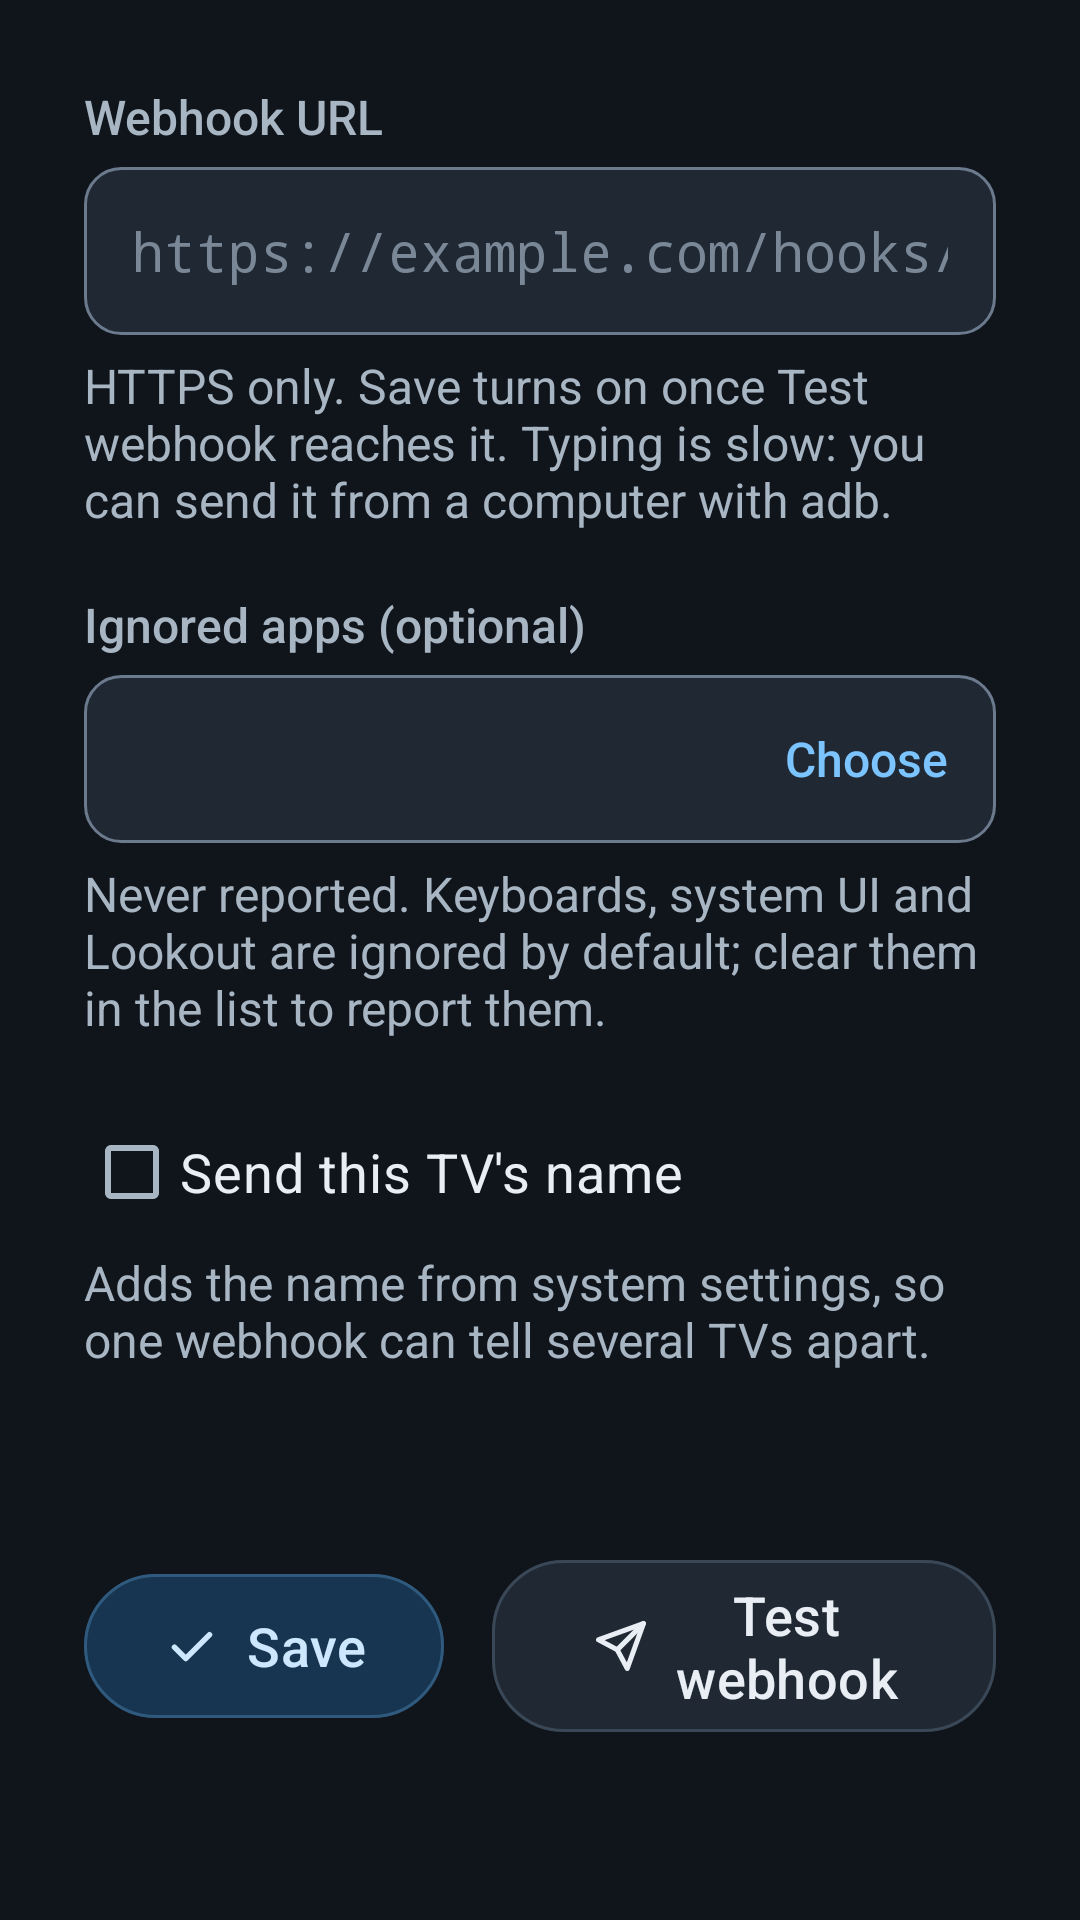

Layout XML and referenced resources for this Android screen:
<!-- AndroidManifest.xml: application theme Theme.Lookout -->
<!-- res/layout/panel_settings.xml -->
<?xml version="1.0" encoding="utf-8"?>
<LinearLayout
    xmlns:android="http://schemas.android.com/apk/res/android"
    xmlns:app="http://schemas.android.com/apk/res-auto"
    android:id="@+id/settings_panel"
    android:layout_width="match_parent"
    android:layout_height="wrap_content"
    android:clipChildren="false"
    android:clipToPadding="false"
    android:orientation="vertical"
    android:padding="28dp">

        <TextView
            style="@style/Text.Label"
            android:layout_width="wrap_content"
            android:layout_height="wrap_content"
            android:text="@string/label_url" />

        <EditText
            android:id="@+id/url"
            style="@style/Widget.Lookout.Field"
            android:layout_marginTop="6dp"
            android:autofillHints="url"
            android:hint="@string/hint_url"
            android:imeOptions="actionNext"
            android:inputType="textUri" />

        <TextView
            android:id="@+id/url_helper"
            style="@style/Text.Secondary"
            android:layout_width="match_parent"
            android:layout_height="wrap_content"
            android:layout_marginTop="6dp"
            android:text="@string/helper_url" />

        <TextView
            android:id="@+id/url_error"
            style="@style/Text.Secondary"
            android:layout_width="match_parent"
            android:layout_height="wrap_content"
            android:layout_marginTop="6dp"
            android:drawablePadding="6dp"
            android:gravity="center_vertical"
            android:textColor="@color/error"
            android:visibility="gone"
            app:drawableStartCompat="@drawable/ic_alert"
            app:drawableTint="@color/error" />

        <TextView
            style="@style/Text.Label"
            android:layout_width="wrap_content"
            android:layout_height="wrap_content"
            android:layout_marginTop="20dp"
            android:text="@string/label_ignored" />

        <LinearLayout
            android:id="@+id/ignored_row"
            android:layout_width="match_parent"
            android:layout_height="56dp"
            android:layout_marginTop="6dp"
            android:background="@drawable/bg_field"
            android:clickable="true"
            android:focusable="true"
            android:gravity="center_vertical"
            android:orientation="horizontal"
            android:paddingStart="16dp"
            android:paddingEnd="16dp">

            <TextView
                android:id="@+id/ignored_summary"
                style="@style/Text.Body"
                android:layout_width="0dp"
                android:layout_height="wrap_content"
                android:layout_weight="1"
                android:ellipsize="end"
                android:singleLine="true" />

            <TextView
                style="@style/Text.Label"
                android:layout_width="wrap_content"
                android:layout_height="wrap_content"
                android:layout_marginStart="12dp"
                android:text="@string/ignored_choose"
                android:textColor="@color/accent" />
        </LinearLayout>

        <TextView
            style="@style/Text.Secondary"
            android:layout_width="match_parent"
            android:layout_height="wrap_content"
            android:layout_marginTop="6dp"
            android:text="@string/helper_ignored" />

        <com.google.android.material.checkbox.MaterialCheckBox
            android:id="@+id/send_device_name"
            style="@style/Text.Body"
            android:layout_width="wrap_content"
            android:layout_height="wrap_content"
            android:layout_marginTop="20dp"
            android:text="@string/label_send_device_name" />

        <TextView
            style="@style/Text.Secondary"
            android:layout_width="match_parent"
            android:layout_height="wrap_content"
            android:layout_marginTop="2dp"
            android:text="@string/helper_send_device_name" />

        <LinearLayout
            android:layout_width="match_parent"
            android:layout_height="wrap_content"
            android:layout_marginTop="28dp"
            android:clipChildren="false"
            android:gravity="center_vertical"
            android:baselineAligned="false"
android:orientation="horizontal">

            <com.google.android.material.button.MaterialButton
                android:id="@+id/save"
                style="@style/Widget.Lookout.Button.Primary"
                android:layout_width="wrap_content"
                android:layout_height="wrap_content"
                android:text="@string/save"
                app:icon="@drawable/ic_check" />

            <com.google.android.material.button.MaterialButton
                android:id="@+id/test"
                style="@style/Widget.Lookout.Button.Secondary"
                android:layout_width="wrap_content"
                android:layout_height="wrap_content"
                android:layout_marginStart="16dp"
                android:text="@string/test_webhook"
                app:icon="@drawable/ic_tab_deliveries" />

            <TextView
                android:id="@+id/save_hint"
                style="@style/Text.Secondary"
                android:layout_width="wrap_content"
                android:layout_height="wrap_content"
                android:layout_marginStart="16dp"
                android:text="@string/no_unsaved_changes" />
        </LinearLayout>

        <TextView
            android:id="@+id/status"
            style="@style/Widget.Lookout.Chip"
            android:layout_marginTop="20dp" />
</LinearLayout>
<!-- resources referenced by this layout -->
<resources>
  <color name="accent">#7CC4FF</color>
  <color name="error">#FF8A80</color>
  <!-- drawable ic_check (drawable) -->
  <?xml version="1.0" encoding="utf-8"?>
  <vector xmlns:android="http://schemas.android.com/apk/res/android"
      android:width="24dp"
      android:height="24dp"
      android:viewportWidth="24"
      android:viewportHeight="24">
      <path
          android:pathData="M5 12.5l4.5 4.5L19 7.5"
          android:strokeColor="#FFFFFF"
          android:strokeLineCap="round"
          android:strokeLineJoin="round"
          android:strokeWidth="2.2" />
  </vector>
  <string name="helper_ignored">Never reported. Keyboards, system UI and Lookout are ignored by default; clear them in the list to report them.</string>
  <string name="helper_send_device_name">Adds the name from system settings, so one webhook can tell several TVs apart.</string>
  <string name="helper_url">HTTPS only. Save turns on once Test webhook reaches it. Typing is slow: you can send it from a computer with adb.</string>
  <string name="hint_url">https://example.com/hooks/lookout</string>
  <string name="ignored_choose">Choose</string>
  <string name="label_ignored">Ignored apps (optional)</string>
  <string name="label_send_device_name">Send this TV\'s name</string>
  <string name="label_url">Webhook URL</string>
  <string name="no_unsaved_changes">No unsaved changes</string>
  <string name="save">Save</string>
  <string name="test_webhook">Test webhook</string>
  <style name="Text.Body" parent="">
          <item name="android:textColor">@color/on_surface</item>
          <item name="android:textSize">18sp</item>
      </style>
  <style name="Text.Label" parent="">
          <item name="android:textColor">@color/on_surface_variant</item>
          <item name="android:textSize">16sp</item>
          <item name="android:fontFamily">sans-serif-medium</item>
      </style>
  <style name="Text.Secondary" parent="">
          <item name="android:textColor">@color/on_surface_variant</item>
          <item name="android:textSize">16sp</item>
      </style>
  <style name="Widget.Lookout.Button.Primary">
          <item name="backgroundTint">@color/primary_bg</item>
          <item name="strokeColor">@color/primary_stroke</item>
          <item name="android:textColor">@color/primary_text</item>
          <item name="iconTint">@color/primary_text</item>
      </style>
  <style name="Widget.Lookout.Button.Secondary">
          <item name="backgroundTint">@color/secondary_bg</item>
          <item name="strokeColor">@color/secondary_stroke_state</item>
          <item name="android:textColor">@color/secondary_text</item>
          <item name="iconTint">@color/secondary_text</item>
      </style>
  <color name="surface_container">#161D26</color>
  <color name="outline_variant">#2C3744</color>
  <color name="field_focused">#24303C</color>
  <color name="focus_ring">#F4F9FF</color>
  <color name="surface_container_high">#1F2833</color>
  <color name="outline">#6B7A8C</color>
  <color name="on_surface">#E8EEF4</color>
  <color name="on_surface_variant">#A8B5C3</color>
  <!-- drawable bg_chip (drawable) -->
  <?xml version="1.0" encoding="utf-8"?>
  <shape xmlns:android="http://schemas.android.com/apk/res/android">
      <solid android:color="@color/surface_container_high" />
      <corners android:radius="20dp" />
  </shape>
  <style name="Text.Mono" parent="Text.Body">
          <item name="android:fontFamily">monospace</item>
      </style>
  <color name="on_surface_disabled">#7A8796</color>
  <color name="on_accent">#00263F</color>
  <color name="surface">#10151C</color>
</resources>
